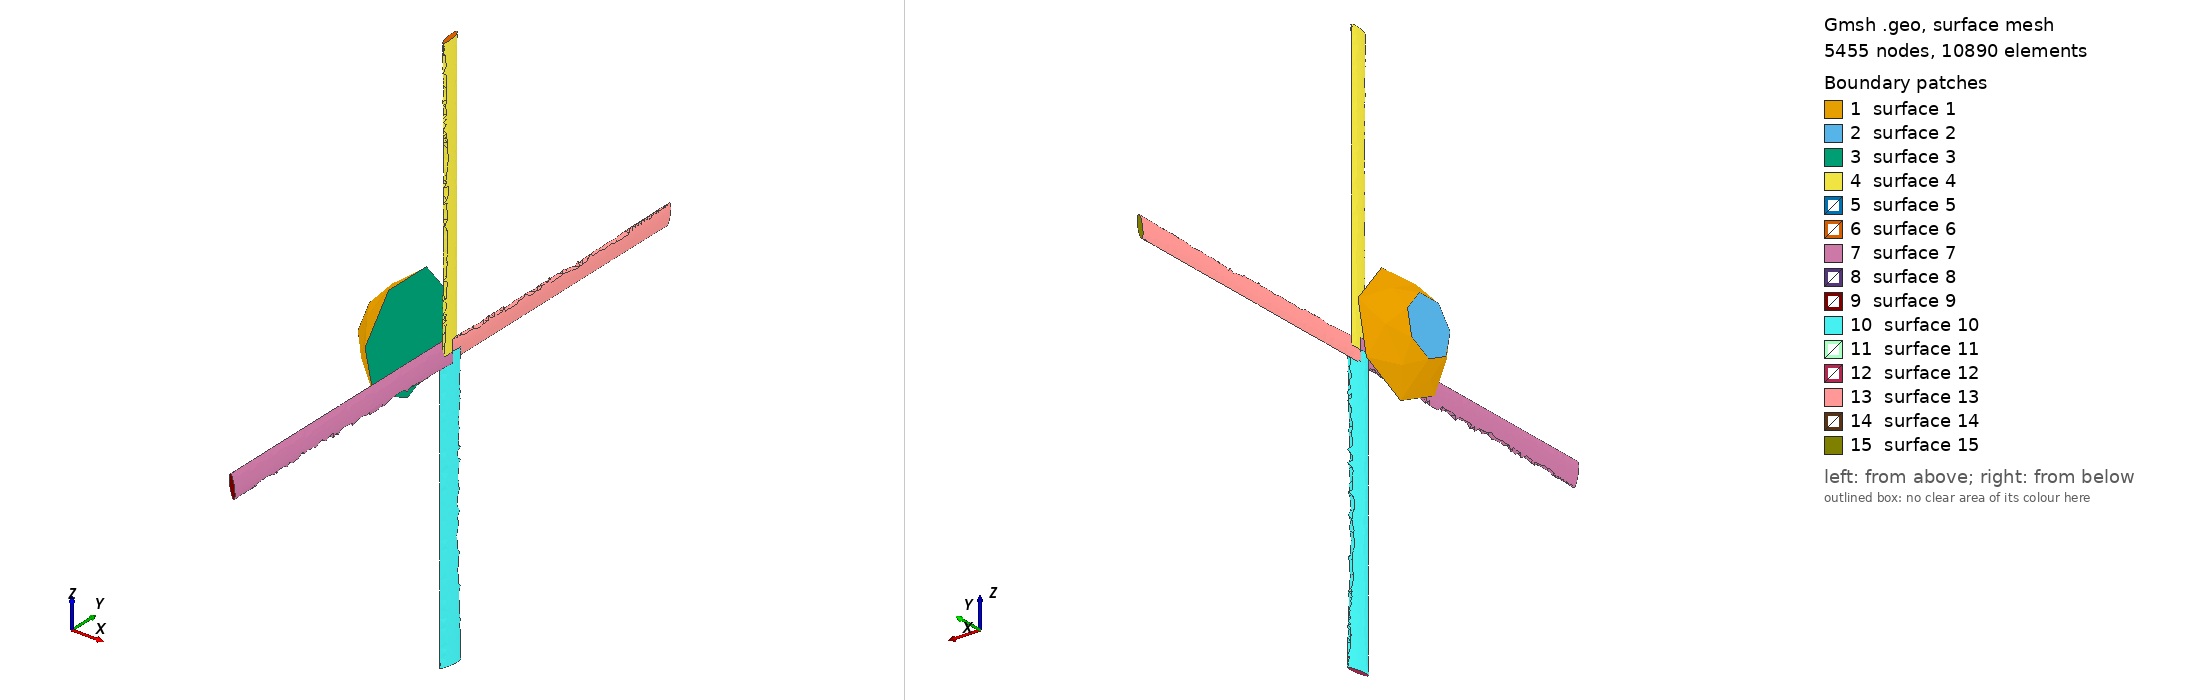

Gmsh geometry script, surface-meshed: 5455 nodes, 10890 surface elements. Boundary patches (legend numbers): 1 surface 1, 2 surface 2, 3 surface 3, 4 surface 4, 5 surface 5, 6 surface 6, 7 surface 7, 8 surface 8, 9 surface 9, 10 surface 10, 11 surface 11, 12 surface 12, 13 surface 13, 14 surface 14, 15 surface 15. Left view from above one corner, right view from below the opposite corner. The script declares no physical surfaces, so the legend lists its geometric surfaces. The drawing asked Gmsh for element sizes between 1% and 20% of the model's largest extent; the script's own settings can give other sizes.

=== assembly.geo (drawn) ===
//----------------------------------------------------------------//
//                    Main sequence
//----------------------------------------------------------------//

SetFactory("OpenCASCADE");

Include "Parameters.geo";
Include "Addon.geo";

// Input parameters
//cone_height = 
//xcone = 
//ycone =
//zcone = 

// Add the cone for rotor assembly
hcone  = 0.5;
xcone  = 1.0;
ycone  = 0.0;
zcone  = 0.0;
dxcone = hcone;
dycone = 0.0;
dzcone = 0.0;
r1cone = fuselage_radius;
r2cone = 0.5*fuselage_radius;
acone  = 2.0*Pi;
vcone  = newv;
Cone(vcone) = {xcone, ycone, zcone, 
               -dxcone, dycone, dzcone, 
               r1cone, r2cone, acone};

// Add an ellipsoid for tail wing
chord = wing_chord/5.0;
xbase = xcone+ 1.5*hcone;
ybase = 0.0;
zbase = 0.0;
dx = 0.0;
dy = 0.0;
dz = wing_span/2.0;
Call Ellips;
vbladetmp = NewVolume;
out[] = Rotate {{0, 0, 1}, {xbase, ybase, zbase}, Pi/2.0} {
Volume{vbladetmp};
};
vbladetmp = out[0];
out[] = Rotate {{0, 0, 1}, {xbase, ybase, zbase}, Pi/20.0} {
Volume{vbladetmp};
};
vbladetmp = out[0];
vblade1 = newv;
BooleanDifference(vblade1) = { Volume{vbladetmp}; Delete; } { Volume{vcone}; };

// Rotate vblade1 to make another blade
out[] = Rotate {{1, 0, 0}, {xbase, ybase, zbase}, Pi/2.0} {
Duplicata { Volume{vblade1}; }
};
vblade2 = out[0];

// Rotate vblade2 to make another blade
out[] = Rotate {{1, 0, 0}, {xbase, ybase, zbase}, Pi/2.0} {
Duplicata { Volume{vblade2}; }
};
vblade3 = out[0];

// Rotate vblade3 to make another blade
out[] = Rotate {{1, 0, 0}, {xbase, ybase, zbase}, Pi/2.0} {
Duplicata { Volume{vblade3}; }
};
vblade4 = out[0];

=== Parameters.geo (included by assembly.geo) ===
// Define reference lengths
xref = 12.0;
yref = 10.0;
zref = 3.0;

// Wing parameters
xwingbase  = 4.0;
ywingbase  = 0.0;
zwingbase  = 0.0;
wing_span = 10.0;
wing_chord = 1.0;

// Fuselage paramters
fuselage_radius = 1.0;
fuselage_height = 6;
xfuselage_base = 1.0;
yfuselage_base = 0.0;
zfuselage_base = 0.0;

// Tail parameteres
xtailbase = 0.5*xref;
ytailbase = 0.0;
ztailbase = 0.0;
tail_span = wing_span/2.0;
tail_chord = 0.25*tail_span;

// Head parameters

// Span is the reference length
span = 10.0;
ref = 0.8*span;


=== Addon.geo (included by assembly.geo) ===
Function Ellips
xtmp = xbase;
ytmp = ybase;
ztmp = zbase;
thick = 0.2*chord;
angle = 2*Pi;
c = newc; 
Ellipse(c) = {xtmp, ytmp, ztmp, chord, thick, 0.0, angle};
ll = newll; 
Line Loop(ll) = {c};
s = news; 
Plane Surface(s) = {ll};
out[] = Extrude {dx, dy, dz} { Surface{s}; };
NewVolume = out[1];
Printf("created ellipsoid volume = %g", NewVolume);
Return
//
